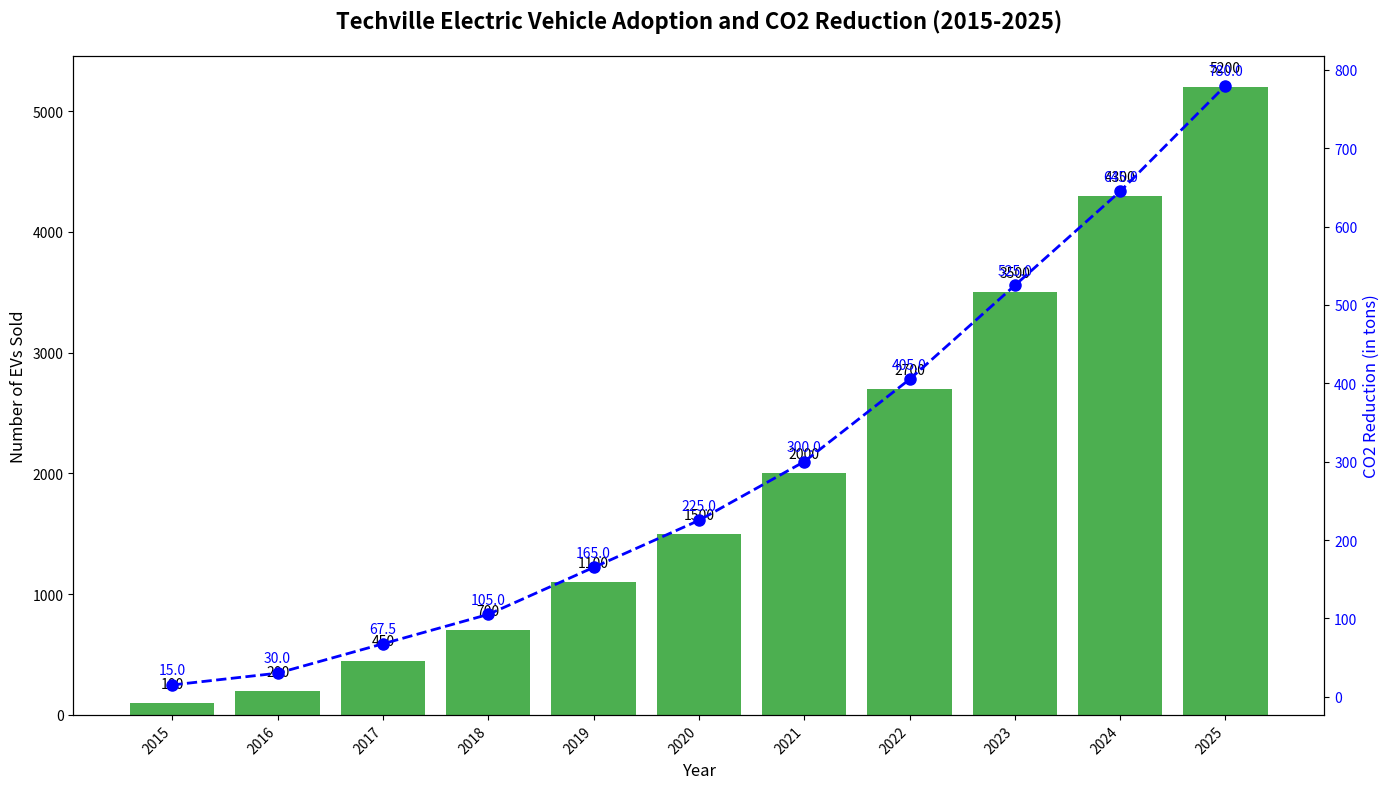

This figure's Python source:
import matplotlib.pyplot as plt
import numpy as np

years = np.arange(2015, 2026)
ev_sales = [100, 200, 450, 700, 1100, 1500, 2000, 2700, 3500, 4300, 5200]
co2_reduction = np.array(ev_sales) * 0.15

fig, ax1 = plt.subplots(figsize=(14, 8))

bars = ax1.bar(years, ev_sales, color='#4CAF50')

for bar in bars:
    yval = bar.get_height()
    ax1.text(bar.get_x() + bar.get_width() / 2, yval + 100, f'{yval}', ha='center', va='bottom', fontsize=10, color='black')

ax1.set_xlabel('Year', fontsize=12)
ax1.set_ylabel('Number of EVs Sold', fontsize=12)
ax1.set_title('Techville Electric Vehicle Adoption and CO2 Reduction (2015-2025)', fontsize=16, fontweight='bold', pad=20)
ax1.set_xticks(years)
ax1.set_xticklabels(years, rotation=45, ha='right')

ax2 = ax1.twinx()
ax2.plot(years, co2_reduction, color='blue', linestyle='--', marker='o', linewidth=2, markersize=8)
ax2.set_ylabel('CO2 Reduction (in tons)', fontsize=12, color='blue')
ax2.tick_params(axis='y', labelcolor='blue')

for i, reduction in enumerate(co2_reduction):
    ax2.text(years[i], reduction + 10, f'{reduction:.1f}', ha='center', va='bottom', fontsize=10, color='blue')

plt.tight_layout()
plt.show()
